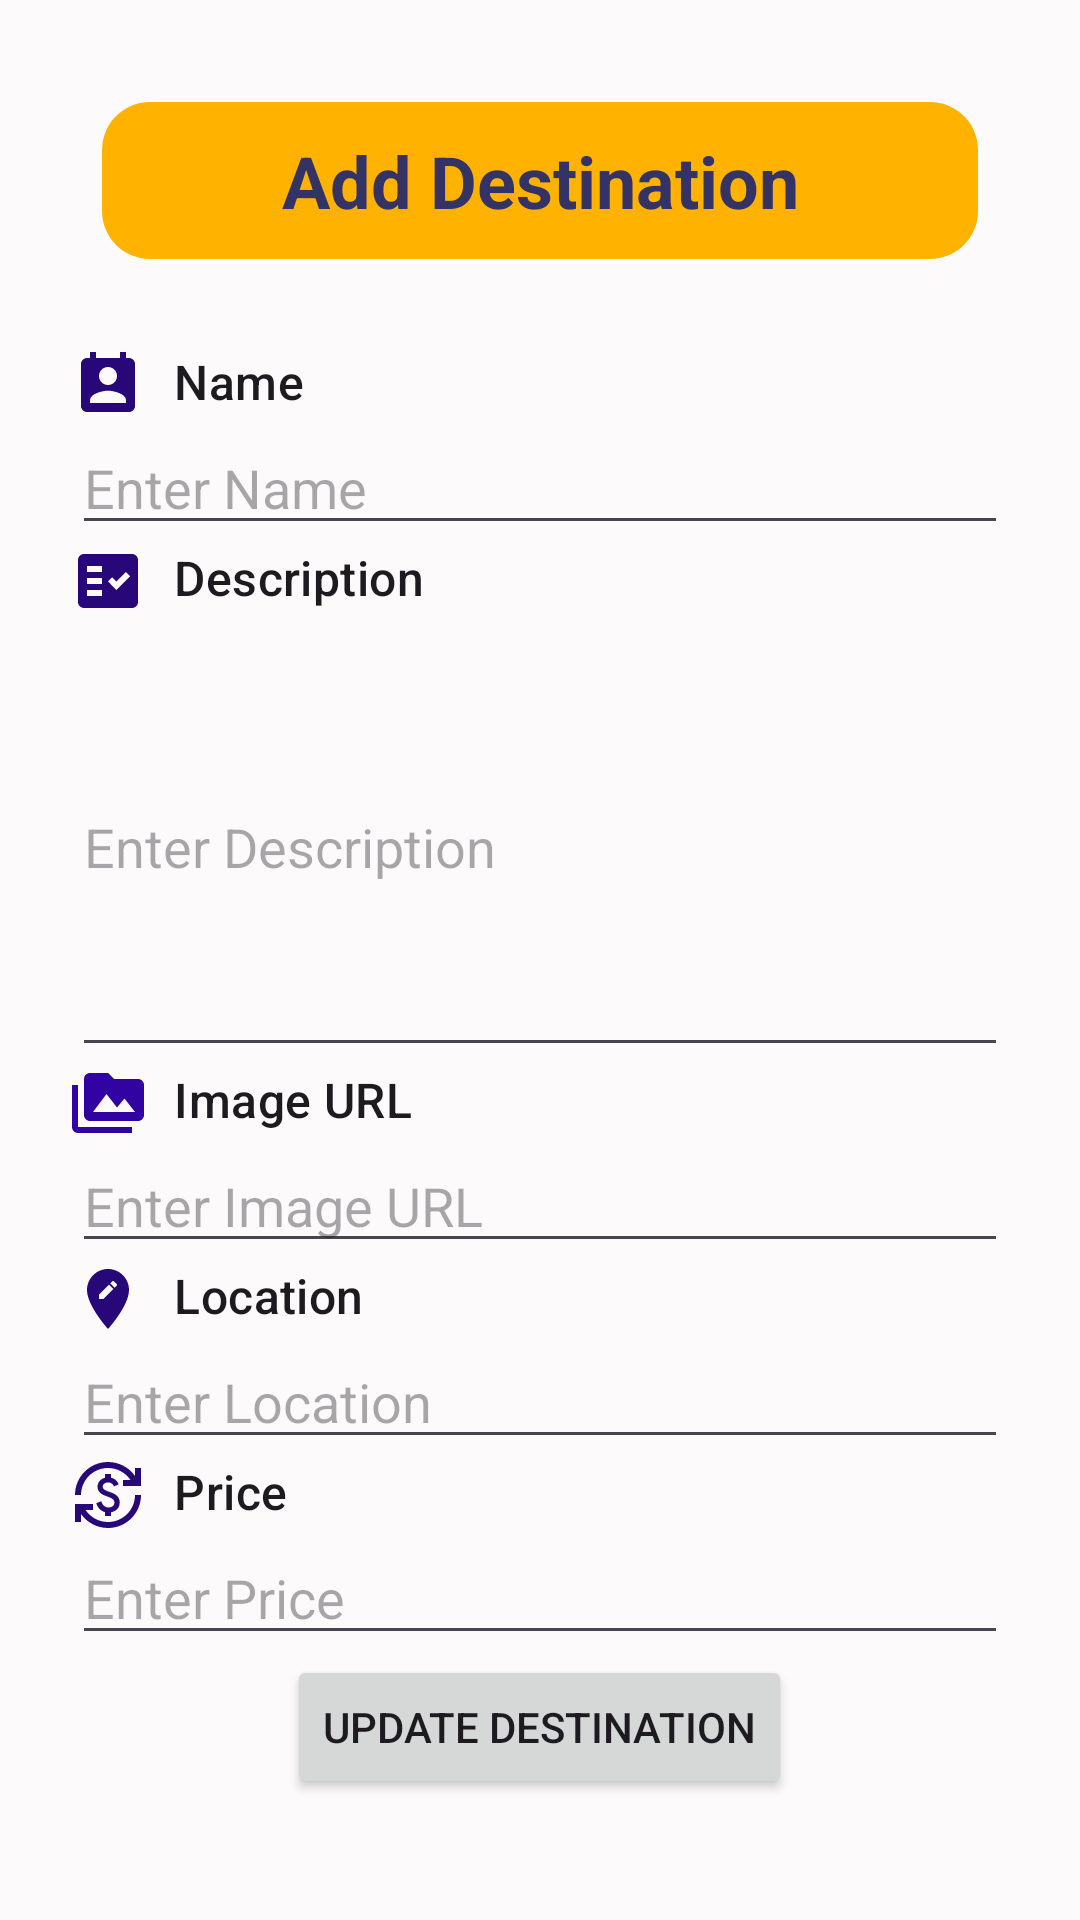

Write the Android layout XML for this screen, with the resource values it uses.
<!-- AndroidManifest.xml: application theme Theme.Tripify -->
<!-- res/layout/fragment_edit_destination.xml -->
<LinearLayout xmlns:android="http://schemas.android.com/apk/res/android"
    android:layout_width="match_parent"
    android:layout_height="match_parent"
    android:background="#FCFAFA"
    android:orientation="vertical"
    android:padding="16dp">

    <ScrollView
        android:layout_width="match_parent"
        android:layout_height="match_parent">

        <LinearLayout
            android:layout_width="match_parent"
            android:layout_height="wrap_content"
            android:orientation="vertical"
            android:padding="8dp">

            
            <TextView
                android:id="@+id/textView25"
                android:layout_width="match_parent"
                android:layout_height="wrap_content"
                android:layout_margin="10dp"
                android:background="@drawable/rectangle_background"
                android:backgroundTint="#FFB300"
                android:text="@string/add_destination"
                android:textAlignment="center"
                android:textAllCaps="false"
                android:textColor="@color/second"
                android:textSize="24sp"
                android:textStyle="bold" />

            <TextView
                android:layout_width="wrap_content"
                android:layout_height="wrap_content"
                android:layout_marginTop="20dp"
                android:drawableLeft="@drawable/baseline_perm_contact_calendar_24"
                android:drawablePadding="10dp"
                android:text="Name"
                android:textAllCaps="false"
                android:textAppearance="?attr/textAppearanceListItem" />

            <EditText
                android:id="@+id/nameEditText"
                android:layout_width="match_parent"
                android:layout_height="wrap_content"
                android:hint="Enter Name"
                />

            
            <TextView
                android:layout_width="wrap_content"
                android:layout_height="wrap_content"
                android:text="Description"
                android:drawableLeft="@drawable/baseline_fact_check_24"
                android:drawablePadding="10dp"
                android:textAppearance="?attr/textAppearanceListItem" />
            <EditText
                android:id="@+id/descriptionEditText"
                android:layout_width="match_parent"
                android:layout_height="wrap_content"
                android:hint="Enter Description"
                android:inputType="textMultiLine"
                android:minHeight="150dp"
                />

            
            <TextView
                android:layout_width="wrap_content"
                android:layout_height="wrap_content"
                android:text="Image URL"
                android:drawableLeft="@drawable/baseline_perm_media_24"
                android:drawablePadding="10dp"
                android:textAppearance="?attr/textAppearanceListItem" />

            <EditText
                android:id="@+id/imageURLEditText"
                android:layout_width="match_parent"
                android:layout_height="wrap_content"
                android:hint="Enter Image URL" />

            
            <TextView
                android:layout_width="wrap_content"
                android:layout_height="wrap_content"
                android:text="Location"
                android:drawableLeft="@drawable/baseline_edit_location_24"
                android:drawablePadding="10dp"
                android:textAppearance="?attr/textAppearanceListItem" />
            <EditText
                android:id="@+id/locationEditText"
                android:layout_width="match_parent"
                android:layout_height="wrap_content"
                android:hint="Enter Location"
                />

            
            <TextView
                android:layout_width="wrap_content"
                android:layout_height="wrap_content"
                android:text="Price"
                android:drawableLeft="@drawable/baseline_currency_exchange_24"
                android:drawablePadding="10dp"
                android:textAppearance="?attr/textAppearanceListItem" />
            <EditText
                android:id="@+id/priceEditText"
                android:layout_width="match_parent"
                android:layout_height="wrap_content"
                android:hint="Enter Price"
                android:inputType="numberDecimal"
                />

            
            <Button
                android:id="@+id/updateButton"
                android:layout_width="wrap_content"
                android:layout_height="wrap_content"
                android:layout_gravity="center"
                android:text="Update Destination"/>

        </LinearLayout>
    </ScrollView>
</LinearLayout>
<!-- resources referenced by this layout -->
<resources>
  <color name="second">#333366</color>
  <!-- drawable baseline_currency_exchange_24 (drawable) -->
  <vector xmlns:android="http://schemas.android.com/apk/res/android" android:height="24dp" android:tint="#280879" android:viewportHeight="24" android:viewportWidth="24" android:width="24dp">
        
      <path android:fillColor="@android:color/white" android:pathData="M12.89,11.1c-1.78,-0.59 -2.64,-0.96 -2.64,-1.9c0,-1.02 1.11,-1.39 1.81,-1.39c1.31,0 1.79,0.99 1.9,1.34l1.58,-0.67C15.39,8.03 14.72,6.56 13,6.24V5h-2v1.26C8.52,6.82 8.51,9.12 8.51,9.22c0,2.27 2.25,2.91 3.35,3.31c1.58,0.56 2.28,1.07 2.28,2.03c0,1.13 -1.05,1.61 -1.98,1.61c-1.82,0 -2.34,-1.87 -2.4,-2.09L8.1,14.75c0.63,2.19 2.28,2.78 2.9,2.96V19h2v-1.24c0.4,-0.09 2.9,-0.59 2.9,-3.22C15.9,13.15 15.29,11.93 12.89,11.1zM3,21H1v-6h6v2l-2.48,0c1.61,2.41 4.36,4 7.48,4c4.97,0 9,-4.03 9,-9h2c0,6.08 -4.92,11 -11,11c-3.72,0 -7.01,-1.85 -9,-4.67L3,21zM1,12C1,5.92 5.92,1 12,1c3.72,0 7.01,1.85 9,4.67L21,3h2v6h-6V7l2.48,0C17.87,4.59 15.12,3 12,3c-4.97,0 -9,4.03 -9,9H1z"/>
      
  </vector>
  <!-- drawable baseline_edit_location_24 (drawable) -->
  <vector xmlns:android="http://schemas.android.com/apk/res/android" android:height="24dp" android:tint="#280879" android:viewportHeight="24" android:viewportWidth="24" android:width="24dp">
        
      <path android:fillColor="@android:color/white" android:pathData="M12,2C8.14,2 5,5.14 5,9c0,5.25 7,13 7,13s7,-7.75 7,-13c0,-3.86 -3.14,-7 -7,-7zM10.44,12L9,12v-1.44l3.35,-3.34 1.43,1.43L10.44,12zM14.89,7.55l-0.7,0.7 -1.44,-1.44 0.7,-0.7c0.15,-0.15 0.39,-0.15 0.54,0l0.9,0.9c0.15,0.15 0.15,0.39 0,0.54z"/>
      
  </vector>
  <!-- drawable baseline_fact_check_24 (drawable) -->
  <vector xmlns:android="http://schemas.android.com/apk/res/android" android:autoMirrored="true" android:height="24dp" android:tint="#280879" android:viewportHeight="24" android:viewportWidth="24" android:width="24dp">
        
      <path android:fillColor="@android:color/white" android:fillType="evenOdd" android:pathData="M20,3H4C2.9,3 2,3.9 2,5v14c0,1.1 0.9,2 2,2h16c1.1,0 2,-0.9 2,-2V5C22,3.9 21.1,3 20,3zM10,17H5v-2h5V17zM10,13H5v-2h5V13zM10,9H5V7h5V9zM14.82,15L12,12.16l1.41,-1.41l1.41,1.42L17.99,9l1.42,1.42L14.82,15z"/>
      
  </vector>
  <!-- drawable baseline_perm_contact_calendar_24 (drawable) -->
  <vector xmlns:android="http://schemas.android.com/apk/res/android" android:height="24dp" android:tint="#280879" android:viewportHeight="24" android:viewportWidth="24" android:width="24dp">
        
      <path android:fillColor="@android:color/white" android:pathData="M19,3h-1L18,1h-2v2L8,3L8,1L6,1v2L5,3c-1.11,0 -2,0.9 -2,2v14c0,1.1 0.89,2 2,2h14c1.1,0 2,-0.9 2,-2L21,5c0,-1.1 -0.9,-2 -2,-2zM12,6c1.66,0 3,1.34 3,3s-1.34,3 -3,3 -3,-1.34 -3,-3 1.34,-3 3,-3zM18,18L6,18v-1c0,-2 4,-3.1 6,-3.1s6,1.1 6,3.1v1z"/>
      
  </vector>
  <!-- drawable baseline_perm_media_24 (drawable) -->
  <vector xmlns:android="http://schemas.android.com/apk/res/android" android:height="24dp" android:tint="#3203A3" android:viewportHeight="24" android:viewportWidth="24" android:width="24dp">
        
      <path android:fillColor="@android:color/white" android:pathData="M2,6L0,6v5h0.01L0,20c0,1.1 0.9,2 2,2h18v-2L2,20L2,6zM22,4h-8l-2,-2L6,2c-1.1,0 -1.99,0.9 -1.99,2L4,16c0,1.1 0.9,2 2,2h16c1.1,0 2,-0.9 2,-2L24,6c0,-1.1 -0.9,-2 -2,-2zM7,15l4.5,-6 3.5,4.51 2.5,-3.01L21,15L7,15z"/>
      
  </vector>
  <!-- drawable rectangle_background (drawable) -->
  <?xml version="1.0" encoding="utf-8"?>
  <shape xmlns:android="http://schemas.android.com/apk/res/android"
      android:shape="rectangle">
      
      <solid android:color="#E0E0E0" />
  
      
      <corners android:radius="16dp" />
  
      
      <padding
          android:left="10dp"
          android:top="10dp"
          android:right="10dp"
          android:bottom="10dp" />
  
      
  </shape>
  <string name="add_destination">Add Destination</string>
  <style name="Theme.Tripify" parent="Base.Theme.Tripify" />
  <style name="Base.Theme.Tripify" parent="Theme.Material3.DayNight.NoActionBar">
          
          
      </style>
</resources>
